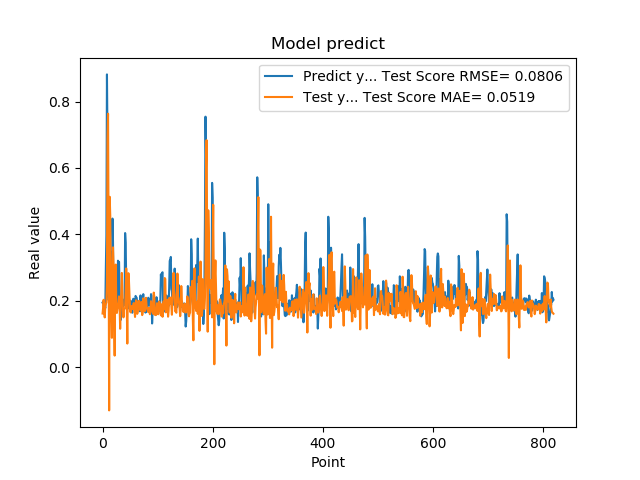

The table this chart was drawn from, first rows:
1.941800117492676059e-01, 1.612141938156478882e-01
1.970258951187133512e-01, 1.778630769711265491e-01
1.859861761331558505e-01, 2.026721912660816305e-01
1.705197989940643033e-01, 1.680244660598807505e-01
1.844120919704437256e-01, 1.494857619435684126e-01
1.779371052980423251e-01, 1.823299789450086028e-01
3.004232645034790039e-01, 1.896437179372786330e-01
3.969086110591887873e-01, 1.946697185490727788e-01
8.820003867149353027e-01, 2.545104416528640168e-01
6.841114759445190430e-01, 6.872693892273856742e-01
2.116497457027435580e-01, 7.635170845136864948e-01
2.014262527227401733e-01, 3.888817380079584440e-01
2.061583995819092074e-01, -1.307793337017371382e-01
3.160260915756225586e-01, 5.130608338157874870e-01
3.489396274089813232e-01, 4.559444573908352227e-01
1.544443815946578979e-01, 2.432813263209125110e-01
1.959947794675827026e-01, 1.500484749288965858e-01
1.894801408052444180e-01, 8.797275756047236162e-02
4.474425017833709162e-01, 2.567212005335389735e-01
3.771362304687500555e-01, 3.606498236006734359e-01
1.889318972826004028e-01, 3.025528552719882747e-01
1.752775162458419522e-01, 1.516662344116256333e-01
1.822472065687180121e-01, 3.437832782347640531e-02
1.866402029991149902e-01, 2.781265200841210317e-01
1.715678423643112183e-01, 3.088022146748139463e-01
1.676391065120696744e-01, 1.769710447526827435e-01
1.773854047060013095e-01, 1.628659466035834724e-01
1.872433423995972235e-01, 1.747094623768880028e-01
3.204146027565002441e-01, 1.823027227449491028e-01
3.134283721446990967e-01, 1.953895782389209190e-01
3.171058297157288153e-01, 2.126338809035776267e-01
2.202603369951247891e-01, 1.834480029351218677e-01
1.659800857305526733e-01, 1.152775325003498330e-01
1.415748745203018188e-01, 1.833759583664068549e-01
1.852595061063766479e-01, 2.241321211104694844e-01
1.814238876104354858e-01, 2.835882792583334644e-01
1.905867606401443481e-01, 2.244766870937141279e-01
1.810430586338043213e-01, 1.711104519159895865e-01
1.954265981912612915e-01, 1.496933430577817303e-01
2.029463946819305142e-01, 1.736438530106945155e-01
1.862521618604660034e-01, 1.756919040381057506e-01
4.038094580173492432e-01, 1.774576351720258960e-01
3.743042349815369207e-01, 2.267463047784400165e-01
2.572054266929626465e-01, 2.971449817902032109e-01
2.253161966800689420e-01, 1.880768662574772709e-01
1.787700653076171875e-01, 7.065753589073746344e-02
1.761920750141143799e-01, 2.480026872708743779e-01
1.861467957496643066e-01, 2.828319802805951411e-01
1.954011768102645874e-01, 2.582330739220243809e-01
1.907722949981689176e-01, 2.183120255737980020e-01
1.898660957813262939e-01, 1.705573468452830643e-01
2.001174986362457275e-01, 1.644517277618823270e-01
1.922753006219863892e-01, 1.755428256010202193e-01
1.810636967420578003e-01, 1.840686300560242517e-01
1.635809391736984530e-01, 1.746861110255250316e-01
1.916799396276473999e-01, 1.748114904249366830e-01
2.058236002922058105e-01, 1.906090420500804461e-01
1.857409924268722812e-01, 1.927683323503390500e-01
1.752161234617233276e-01, 1.732776186728460510e-01
1.845117062330245972e-01, 1.508932149195073569e-01
2.143009155988692682e-01, 1.810163743762154831e-01
... 759 more rows
